Run: headless pygame with SDL's dummy video driver; simulated clock (each Clock.tick advances the game by its frame time, no real sleeping); random seed 0; keys injected as events and as key.get_pressed() state; no mouse input.
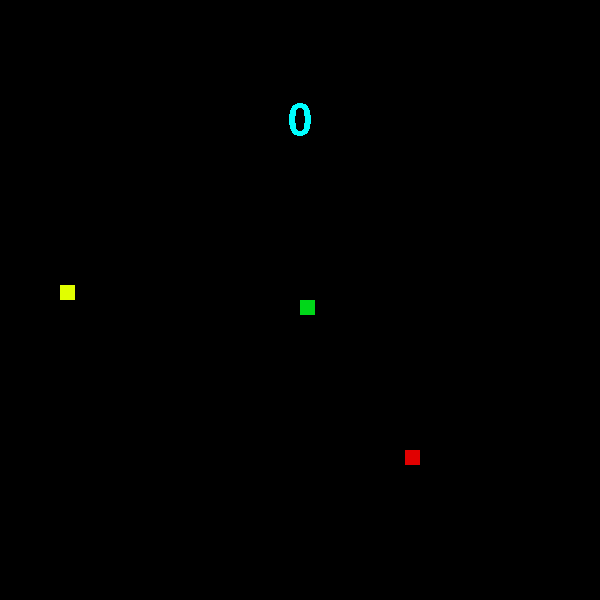
Frame 1 of 4 · flips 1–60 · no input
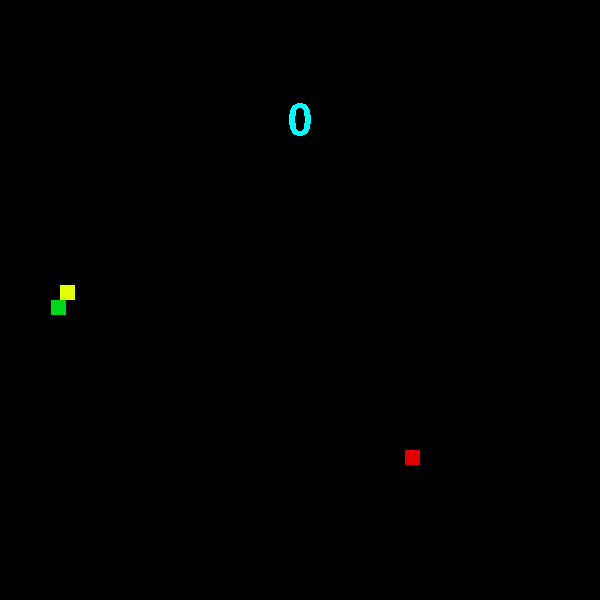
Frame 2 of 4 · flips 61–180 · tapped SPACE, RETURN · held RIGHT (→), D
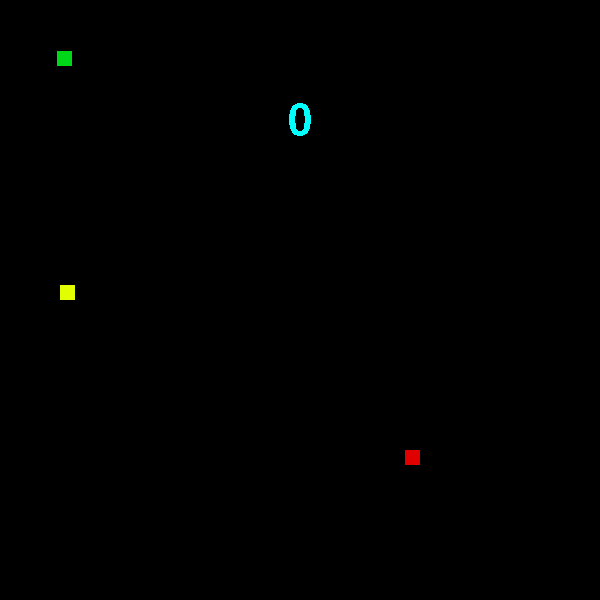
Frame 3 of 4 · flips 181–300 · held DOWN (↓), S
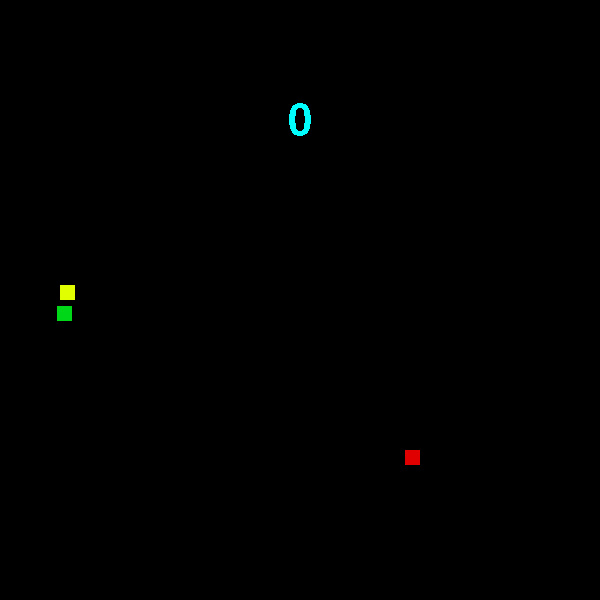
Frame 4 of 4 · flips 301–420 · held LEFT (←), A, UP (↑), W

The pygame program that drew these frames:

import pygame
from pygame.locals import *
import random
pygame.init()
screen=pygame.display.set_mode((600,600))
pygame.display.set_caption("Snake")
x=300
y=300
rflag=False
lflag=False
uflag=False
dflag=False
ax=round(random.randint(15,585)/15)*15
ay=round(random.randint(15,585)/15)*15
bx=round(random.randint(15,585)/15)*15
by=round(random.randint(15,585)/15)*15
head=[x,y]
snakelist=[]
snakelist.append(head)
score=0
def show_text(msg,x,y,color):
    fontobj = pygame.font.SysFont("test",64)
    msgobj = fontobj.render(msg,False,color)
    screen.blit(msgobj,(x,y))
while True:
    screen.fill((0,0,0))
    apple=pygame.draw.rect(screen,(225,0,0),(ax,ay,15,15))
    banana=pygame.draw.rect(screen,(225,255,0),(bx,by,15,15))
    i=0
    for i in snakelist:
        snake=pygame.draw.rect(screen,(0,215,25),i+[15,15])
    x=snakelist[0][0]
    y=snakelist[0][1]
    show_text(str(score),288,100,(0,255,255))
    if snake.colliderect(apple):
        snakelist.append([ax,ay])
        ax=random.randint(0,600)
        ay=random.randint(0,600)
        score+=1
    if snake.colliderect(banana):
        snakelist.append([bx,by])
        bx=random.randint(0,600)
        by=random.randint(0,600)
        score+=1
    if x>600:
        x=0
    if x<0:
        x=600
    if y<0:
        y=600
    if y>600:
        y=0
    if uflag==True:
        y-=3
    if dflag==True:
        y+=3
    if rflag==True:
        x+=3
    if lflag==True:
        x-=3
    snakelist.pop()
    snakelist.insert(0,[x,y])
    for event in pygame.event.get():
        if event.type==QUIT:
            pygame.quit()
            exit()
        if event.type==KEYDOWN:
            if event.key==K_UP:
                uflag=True
                rflag=False
                lflag=False
                dflag=False
            if event.key==K_DOWN:
                dflag=True
                rflag=False
                lflag=False
                uflag=False
            if event.key==K_RIGHT:
                rflag=True
                lflag=False
                uflag=False
                dflag=False
            if event.key==K_LEFT:
                lflag=True
                uflag=False
                dflag=False
                rflag=False
    pygame.display.update()
    if [x,y] in snakelist[1:]:
        screen.fill((0,0,0))
        show_text("Game Over!",185,290,(255,0,255))
        pygame.display.update()
        break
    
